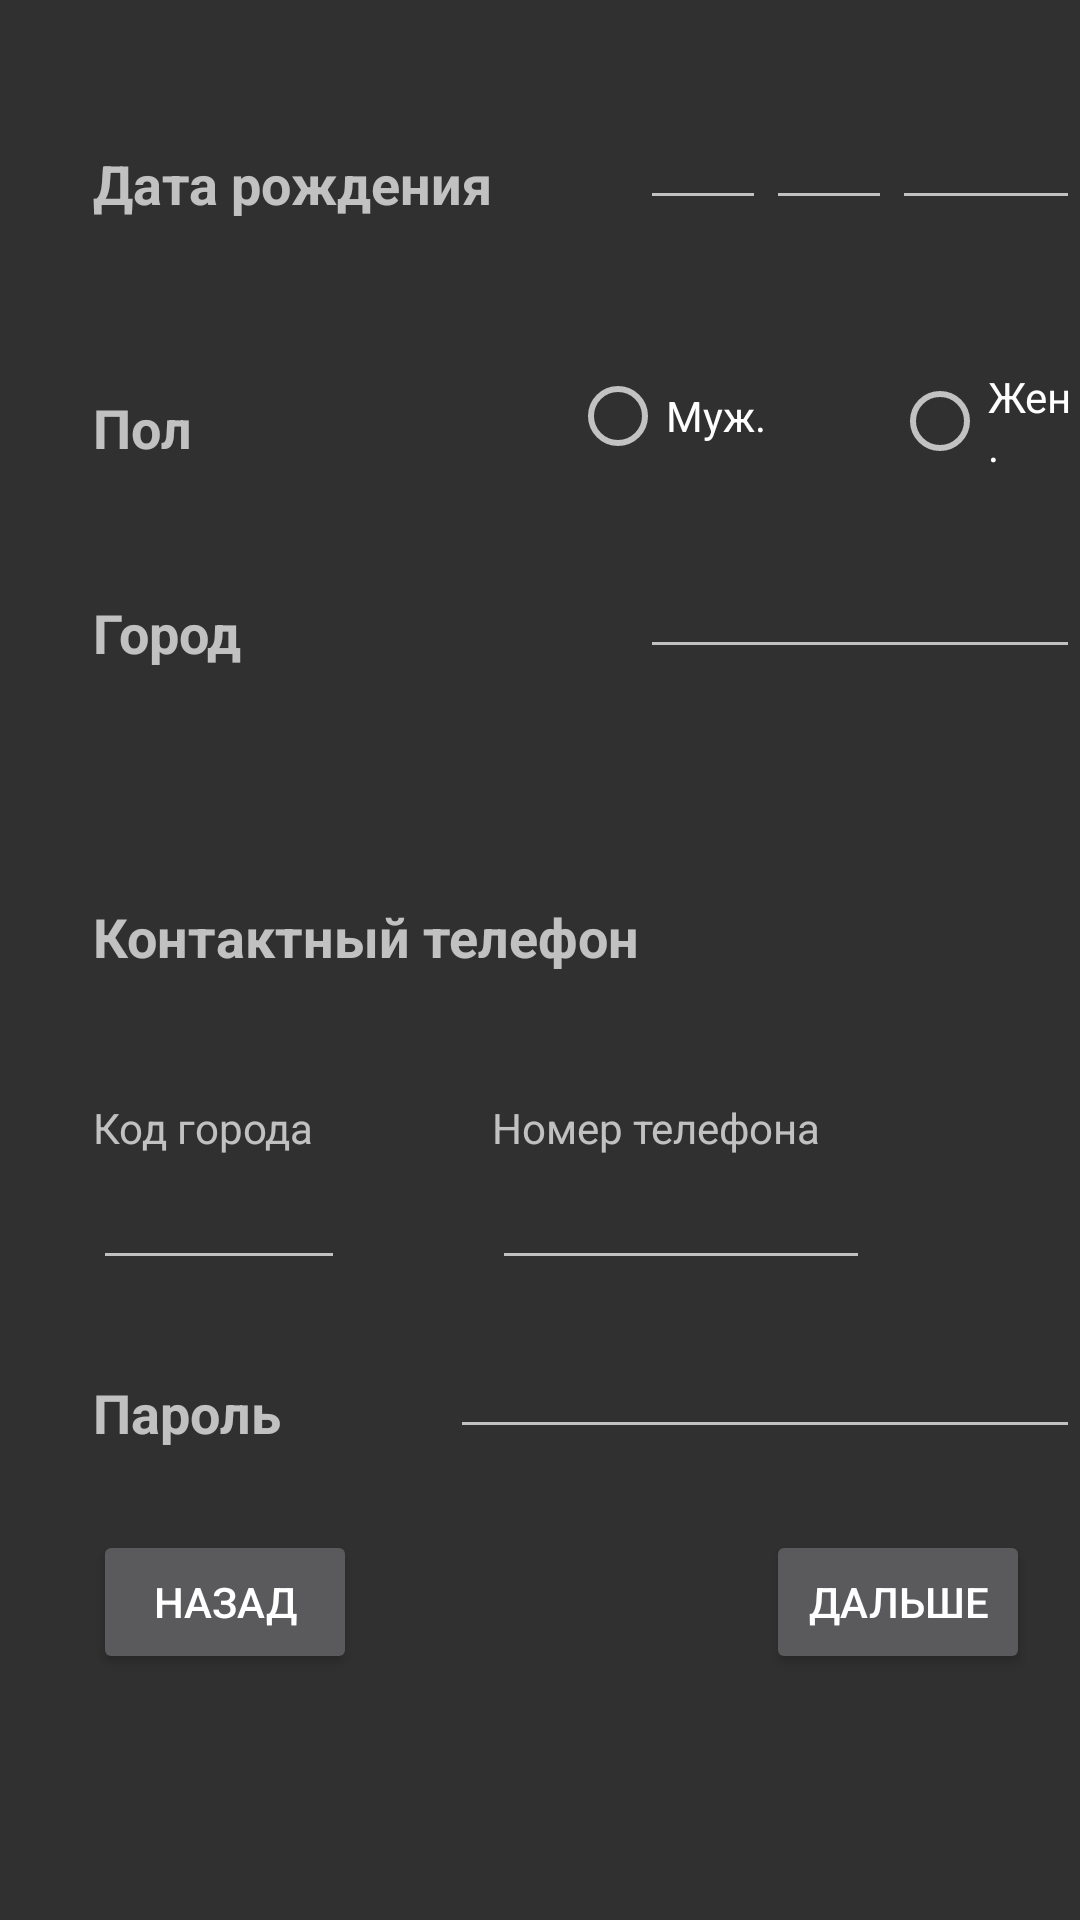

Write the Android layout XML for this screen, with the resource values it uses.
<!-- AndroidManifest.xml: application theme AppTheme -->
<!-- res/layout/reg2.xml -->
<?xml version="1.0" encoding="utf-8"?>
<RelativeLayout xmlns:android="http://schemas.android.com/apk/res/android"
    android:layout_width="match_parent" android:layout_height="match_parent">

    <TextView
        android:layout_width="wrap_content"
        android:layout_height="wrap_content"
        android:textAppearance="?android:attr/textAppearanceMedium"
        android:text="Дата рождения"
        android:id="@+id/textView2"
        android:layout_marginStart="31dp"
        android:layout_marginTop="49dp"
        android:textStyle="bold"
        android:layout_alignParentTop="true"
        android:layout_alignParentStart="true" />

    <TextView
        android:layout_width="wrap_content"
        android:layout_height="wrap_content"
        android:textAppearance="?android:attr/textAppearanceMedium"
        android:text="Пол"
        android:id="@+id/textView3"
        android:layout_below="@+id/textView2"
        android:layout_alignStart="@+id/textView2"
        android:layout_marginTop="57dp"
        android:textStyle="bold" />

    <TextView
        android:layout_width="wrap_content"
        android:layout_height="wrap_content"
        android:textAppearance="?android:attr/textAppearanceMedium"
        android:text="Город"
        android:id="@+id/textView4"
        android:layout_below="@+id/textView3"
        android:layout_alignStart="@+id/textView3"
        android:layout_marginTop="44dp"
        android:textStyle="bold" />

    <TextView
        android:layout_width="wrap_content"
        android:layout_height="wrap_content"
        android:textAppearance="?android:attr/textAppearanceMedium"
        android:text="Контактный телефон"
        android:id="@+id/textView5"
        android:layout_marginTop="77dp"
        android:layout_below="@+id/textView4"
        android:layout_alignStart="@+id/textView4"
        android:textStyle="bold" />

    <TextView
        android:layout_width="wrap_content"
        android:layout_height="wrap_content"
        android:textAppearance="?android:attr/textAppearanceMedium"
        android:text="Пароль"
        android:id="@+id/textView6"
        android:layout_marginTop="32dp"
        android:textStyle="bold"
        android:layout_below="@+id/editText6"
        android:layout_alignStart="@+id/editText6" />

    <EditText
        android:layout_width="wrap_content"
        android:layout_height="wrap_content"
        android:inputType="number"
        android:ems="2"
        android:id="@+id/editText"
        android:layout_above="@+id/textView3"
        android:layout_toEndOf="@+id/textView5" />

    <EditText
        android:layout_width="wrap_content"
        android:layout_height="wrap_content"
        android:inputType="number"
        android:ems="2"
        android:id="@+id/editText2"
        android:layout_above="@+id/textView3"
        android:layout_toEndOf="@+id/editText" />

    <EditText
        android:layout_width="wrap_content"
        android:layout_height="wrap_content"
        android:inputType="number"
        android:ems="4"
        android:id="@+id/editText3"
        android:layout_above="@+id/textView3"
        android:layout_toEndOf="@+id/editText2" />

    <RadioButton
        android:layout_width="wrap_content"
        android:layout_height="wrap_content"
        android:text="Муж."
        android:id="@+id/radioButton"
        android:layout_above="@+id/textView4"
        android:layout_toStartOf="@+id/editText2" />

    <RadioButton
        android:layout_width="wrap_content"
        android:layout_height="wrap_content"
        android:text="Жен."
        android:id="@+id/radioButton2"
        android:layout_alignTop="@+id/radioButton"
        android:layout_toEndOf="@+id/editText2" />

    <EditText
        android:layout_width="wrap_content"
        android:layout_height="wrap_content"
        android:id="@+id/editText4"
        android:layout_alignBottom="@+id/textView4"
        android:ems="10"
        android:layout_toEndOf="@+id/textView5" />

    <EditText
        android:layout_width="wrap_content"
        android:layout_height="wrap_content"
        android:inputType="phone"
        android:ems="6"
        android:id="@+id/editText5"
        android:layout_marginTop="61dp"
        android:layout_below="@+id/textView5"
        android:layout_toEndOf="@+id/textView2" />

    <EditText
        android:layout_width="wrap_content"
        android:layout_height="wrap_content"
        android:inputType="phone"
        android:ems="4"
        android:id="@+id/editText6"
        android:layout_alignTop="@+id/editText5"
        android:layout_alignStart="@+id/textView5" />

    <TextView
        android:layout_width="wrap_content"
        android:layout_height="wrap_content"
        android:textAppearance="?android:attr/textAppearanceSmall"
        android:text="Код города"
        android:id="@+id/textView7"
        android:layout_above="@+id/editText6"
        android:layout_alignStart="@+id/editText6" />

    <TextView
        android:layout_width="wrap_content"
        android:layout_height="wrap_content"
        android:textAppearance="?android:attr/textAppearanceSmall"
        android:text="Номер телефона"
        android:id="@+id/textView8"
        android:layout_alignTop="@+id/textView7"
        android:layout_alignStart="@+id/editText5" />

    <EditText
        android:layout_width="wrap_content"
        android:layout_height="wrap_content"
        android:inputType="textPassword"
        android:ems="10"
        android:id="@+id/editText7"
        android:layout_alignBottom="@+id/textView6"
        android:layout_alignEnd="@+id/radioButton2" />

    <Button
        android:layout_width="wrap_content"
        android:layout_height="wrap_content"
        android:text="Дальше"
        android:id="@+id/button"
        android:layout_below="@+id/editText7"
        android:layout_toEndOf="@+id/radioButton"
        android:layout_marginTop="27dp" />

    <Button
        android:layout_width="wrap_content"
        android:layout_height="wrap_content"
        android:text="Назад"
        android:id="@+id/button2"
        android:layout_alignTop="@+id/button"
        android:layout_alignStart="@+id/textView6" />

</RelativeLayout>
<!-- resources referenced by this layout -->
<resources>
  <style name="AppTheme" parent="AppTheme.Base" />
  <style name="AppTheme.Base" parent="Theme.AppCompat">
          <item name="colorPrimary">@color/colorPrimery</item>
          <item name="colorPrimaryDark">@color/colorPrimeryDark</item>
          <item name="windowActionBar">false</item>
      </style>
  <color name="colorPrimery">#00acc1</color>
  <color name="colorPrimeryDark">#008a9a</color>
</resources>
